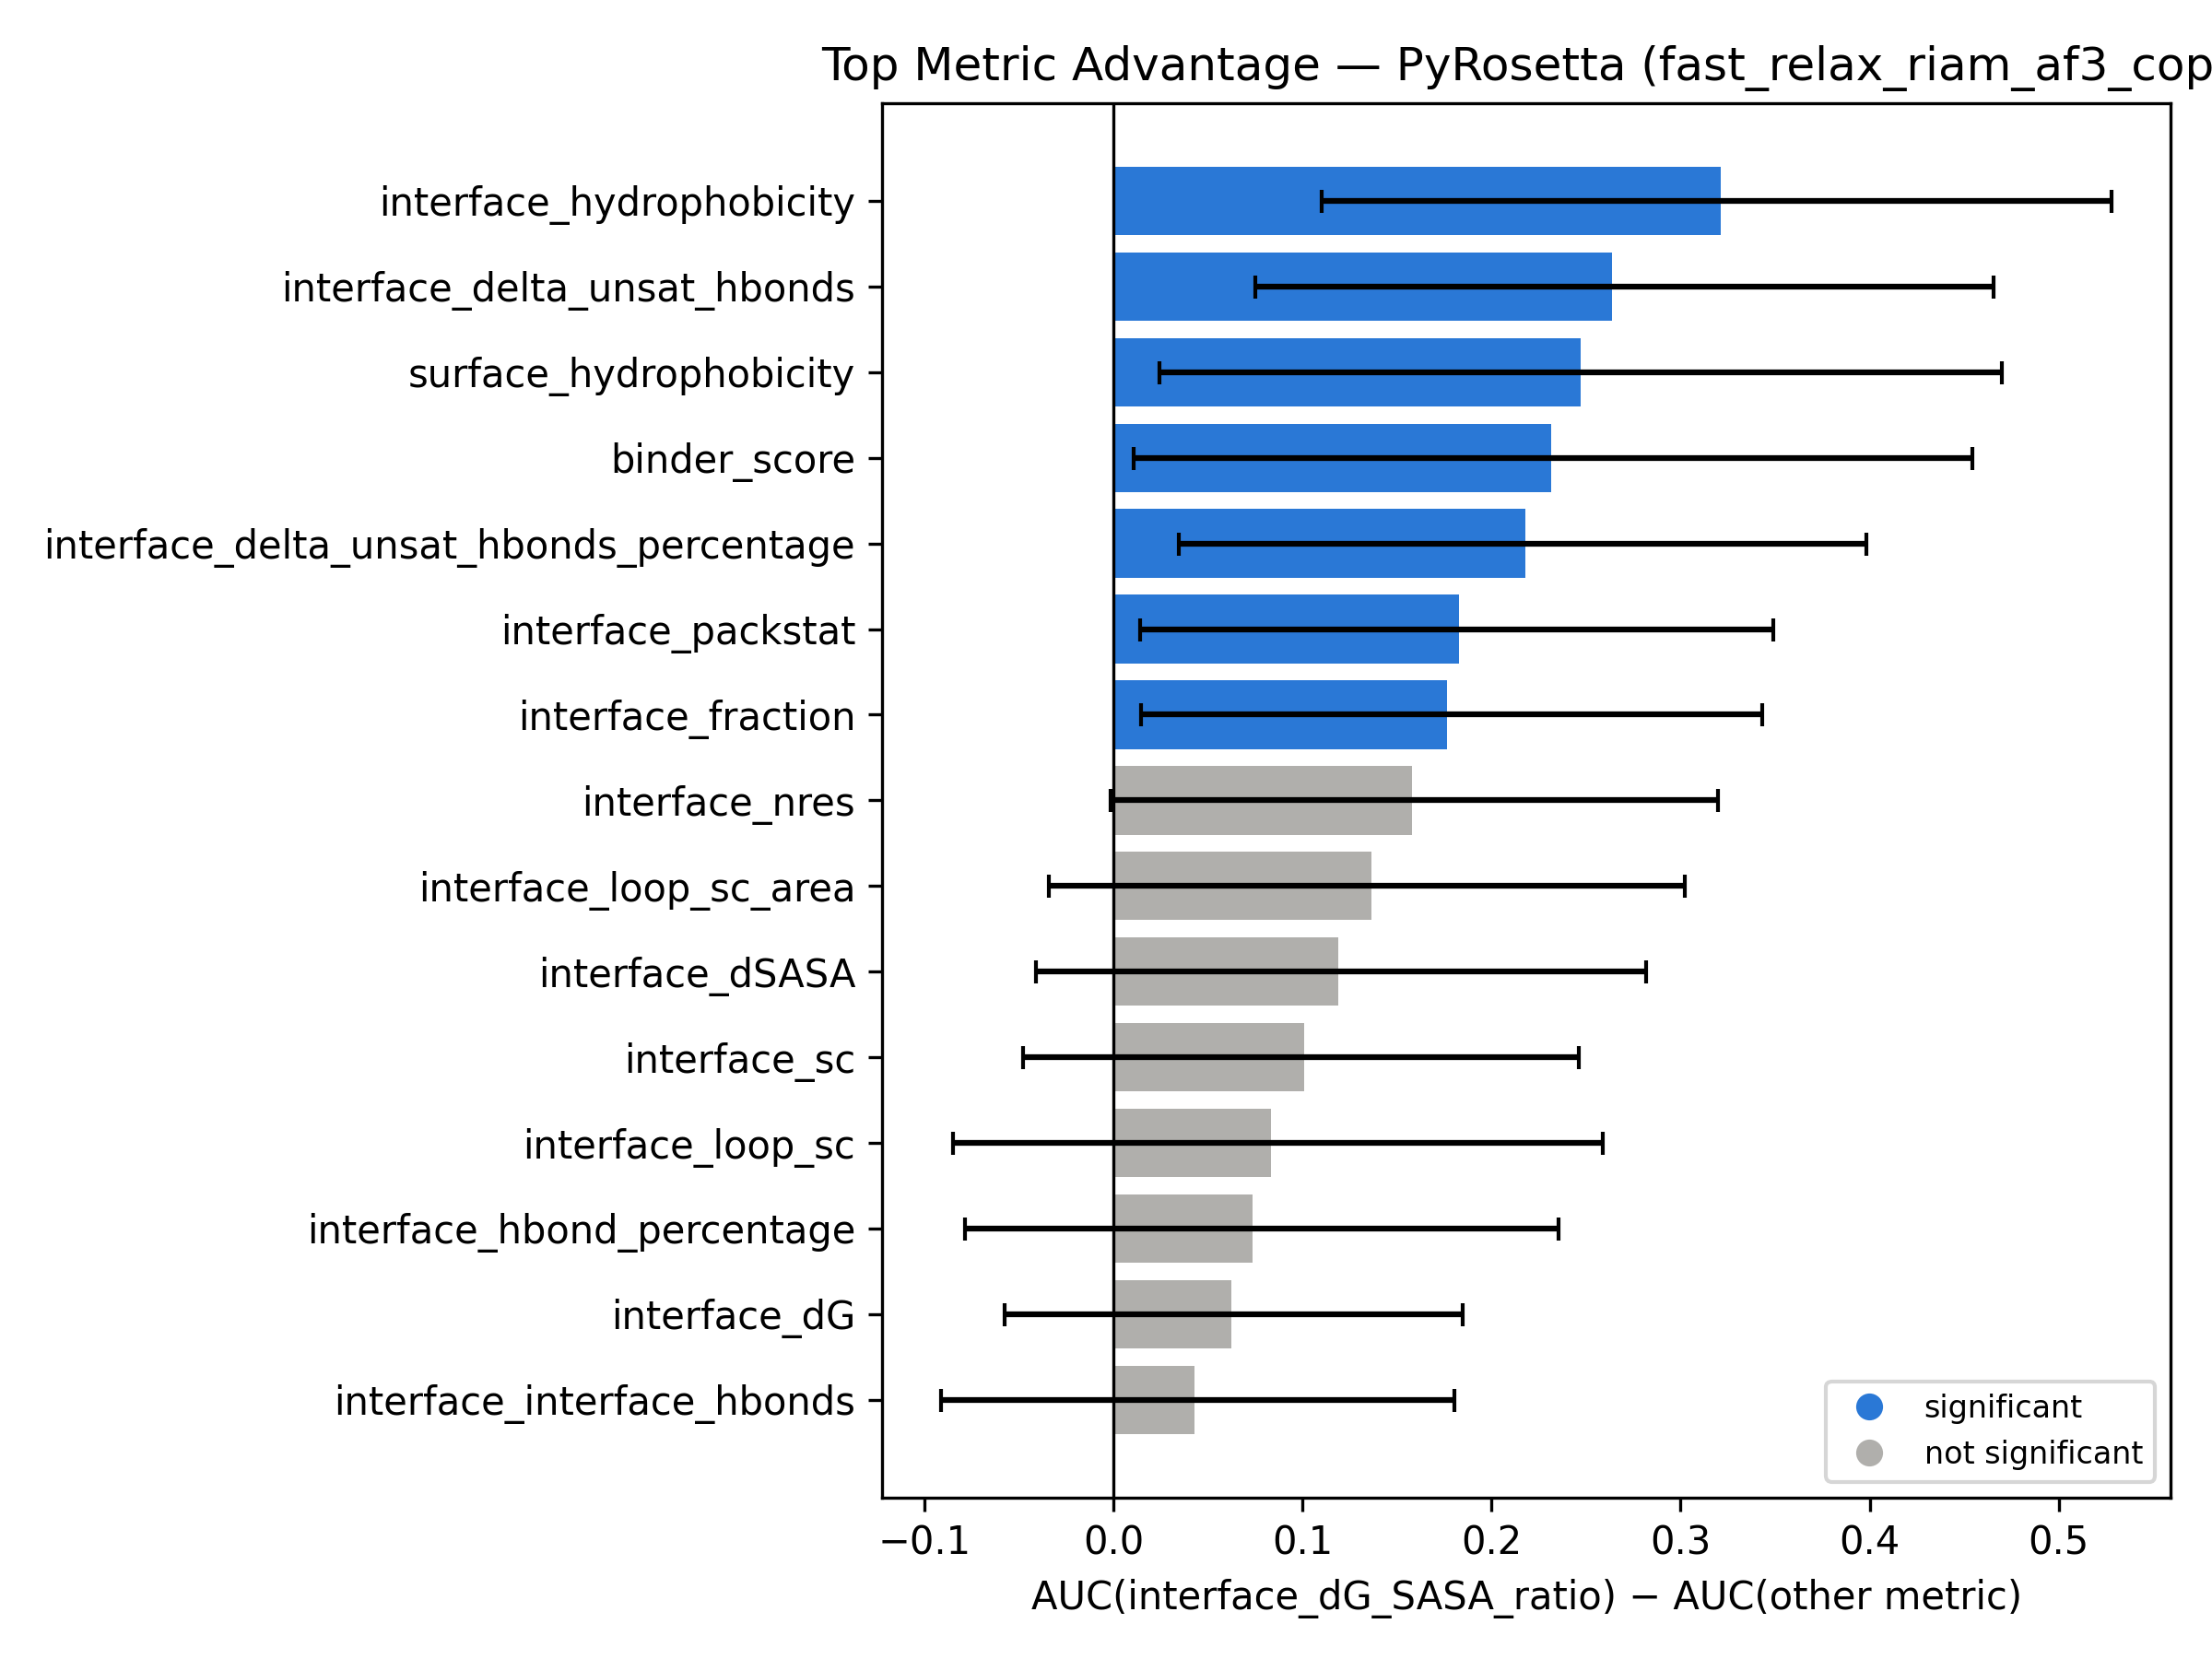

The data file committed next to this chart (first rows):
top_metric, compared_metric, auc_diff, ci_low, ci_high, significant
interface_dG_SASA_ratio, interface_hydrophobicity, 0.3211, 0.1103, 0.5281, True
interface_dG_SASA_ratio, interface_delta_unsat_hbonds, 0.2639, 0.07524, 0.4656, True
interface_dG_SASA_ratio, surface_hydrophobicity, 0.2471, 0.02422, 0.4701, True
interface_dG_SASA_ratio, binder_score, 0.2315, 0.01081, 0.4541, True
interface_dG_SASA_ratio, interface_delta_unsat_hbonds_percentage, 0.218, 0.03441, 0.398, True
interface_dG_SASA_ratio, interface_packstat, 0.183, 0.01401, 0.3489, True
interface_dG_SASA_ratio, interface_fraction, 0.1764, 0.01465, 0.3431, True
interface_dG_SASA_ratio, interface_nres, 0.1577, -0.001276, 0.3195, False
interface_dG_SASA_ratio, interface_loop_sc_area, 0.1367, -0.03385, 0.3023, False
interface_dG_SASA_ratio, interface_dSASA, 0.1187, -0.04082, 0.2819, False
interface_dG_SASA_ratio, interface_sc, 0.1008, -0.04783, 0.2462, False
interface_dG_SASA_ratio, interface_loop_sc, 0.08346, -0.08485, 0.2589, False
interface_dG_SASA_ratio, interface_hbond_percentage, 0.07371, -0.07848, 0.2353, False
interface_dG_SASA_ratio, interface_dG, 0.06256, -0.05741, 0.1849, False
interface_dG_SASA_ratio, interface_interface_hbonds, 0.04308, -0.0912, 0.1806, False
